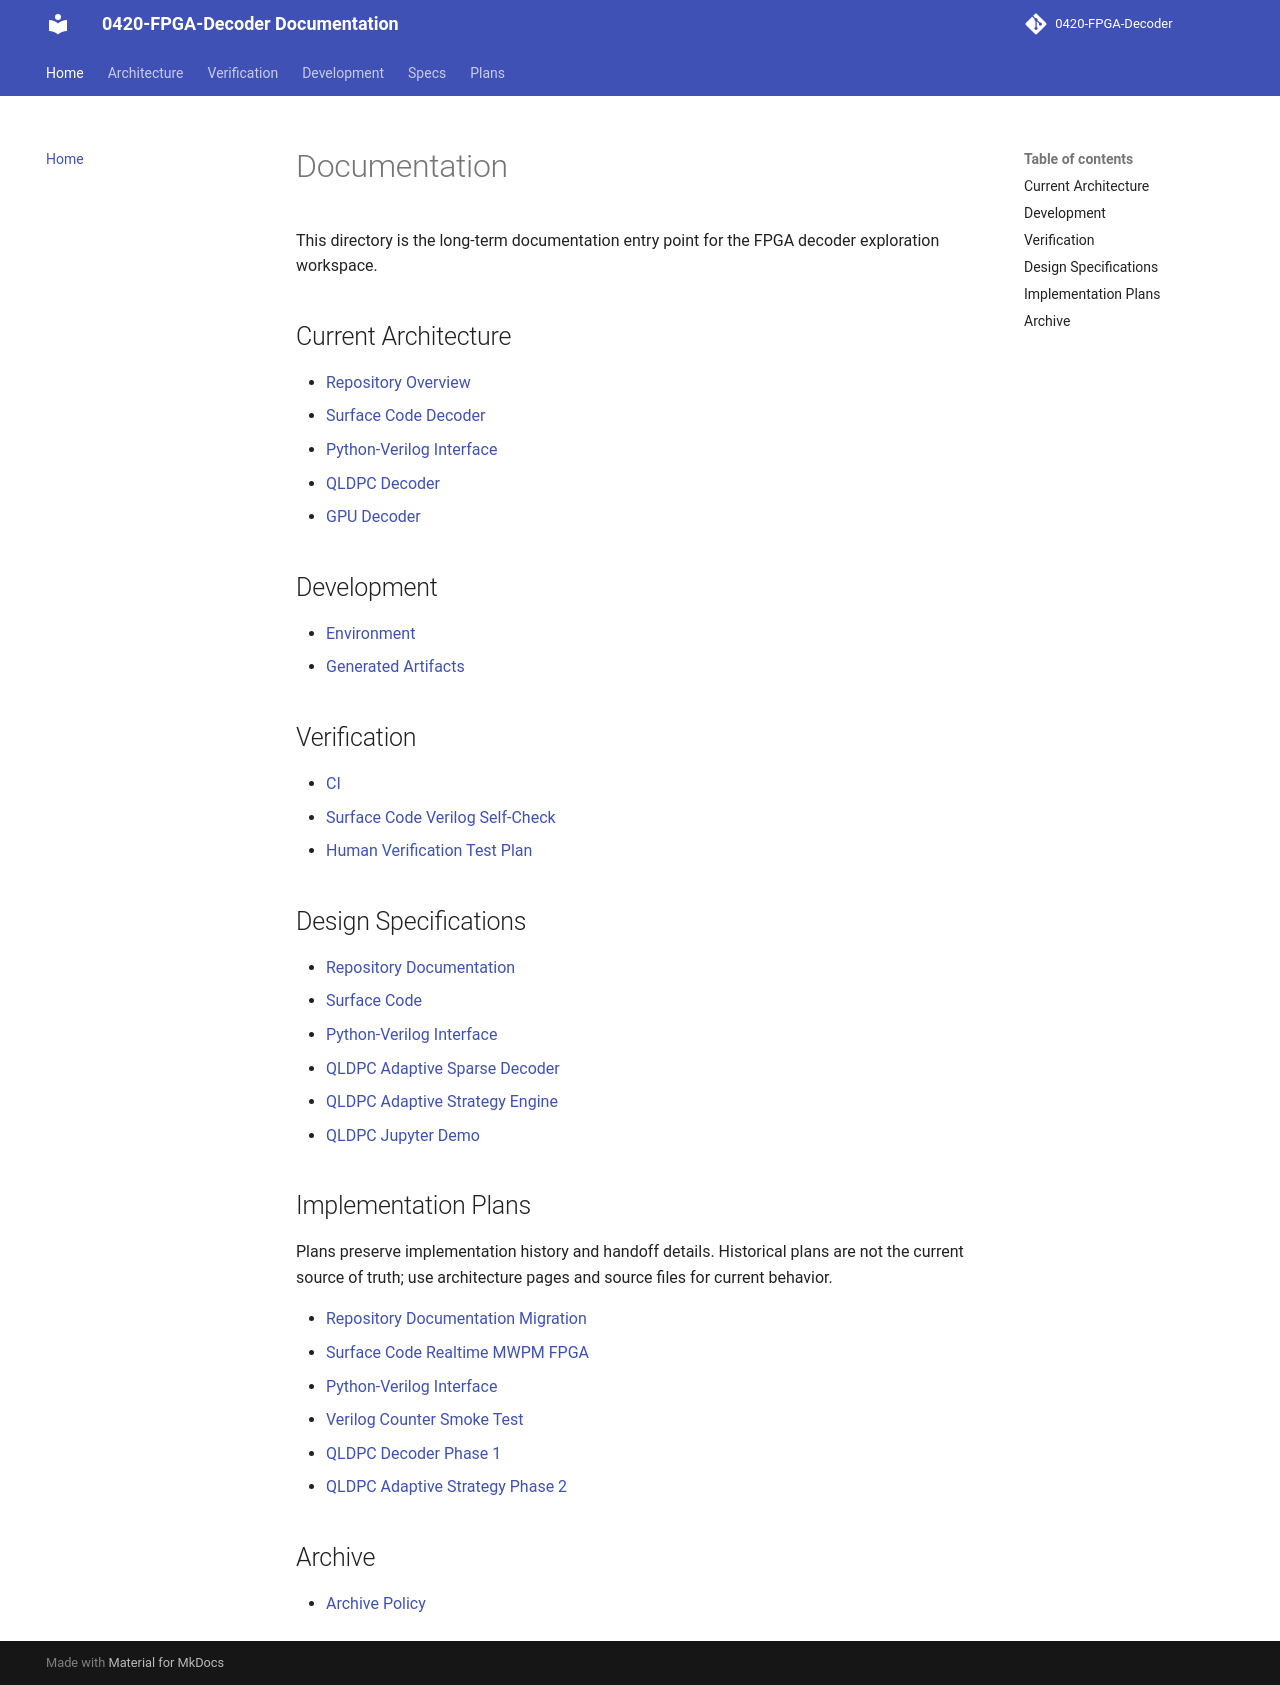

repository: JUNJUNAA22/0420-FPGA-Decoder-docs · page: index.html · generator: mkdocs

# Documentation

This directory is the long-term documentation entry point for the FPGA decoder
exploration workspace.

## Current Architecture

- [Repository Overview](architecture/overview.md)
- [Surface Code Decoder](architecture/surface-code-decoder.md)
- [Python-Verilog Interface](architecture/python-verilog-interface.md)
- [QLDPC Decoder](architecture/qldpc-decoder.md)
- [GPU Decoder](architecture/gpu-decoder.md)

## Development

- [Environment](development/environment.md)
- [Generated Artifacts](development/generated-artifacts.md)

## Verification

- [CI](verification/ci.md)
- [Surface Code Verilog Self-Check](verification/surface-code-verilog.md)
- [Human Verification Test Plan](verification/human-verification-test-plan.md)

## Design Specifications

- [Repository Documentation](specs/repository/2026-04-23-docs-information-architecture-design.md)
- [Surface Code](specs/surface-code/2026-04-20-surface-code-realtime-mwpm-fpga-design.md)
- [Python-Verilog Interface](specs/interface/2026-04-20-python-decoder-verilog-interface-design.md)
- [QLDPC Adaptive Sparse Decoder](specs/qldpc/2026-04-22-qldpc-adaptive-sparse-decoder-design.md)
- [QLDPC Adaptive Strategy Engine](specs/qldpc/2026-04-22-qldpc-adaptive-strategy-engine-design.md)
- [QLDPC Jupyter Demo](specs/qldpc/2026-04-22-qldpc-jupyter-demo-design.md)

## Implementation Plans

Plans preserve implementation history and handoff details. Historical plans are
not the current source of truth; use architecture pages and source files for
current behavior.

- [Repository Documentation Migration](plans/repository/2026-04-23-docs-information-architecture-implementation.md)
- [Surface Code Realtime MWPM FPGA](plans/surface-code/2026-04-20-surface-code-realtime-mwpm-fpga.md)
- [Python-Verilog Interface](plans/interface/2026-04-20-python-decoder-verilog-interface-implementation.md)
- [Verilog Counter Smoke Test](plans/interface/2026-04-20-verilog-counter-smoke-test.md)
- [QLDPC Decoder Phase 1](plans/qldpc/2026-04-22-qldpc-decoder-phase1-implementation.md)
- [QLDPC Adaptive Strategy Phase 2](plans/qldpc/2026-04-22-qldpc-phase2-adaptive-strategy-engine-implementation.md)

## Archive

- [Archive Policy](archive/README.md)
